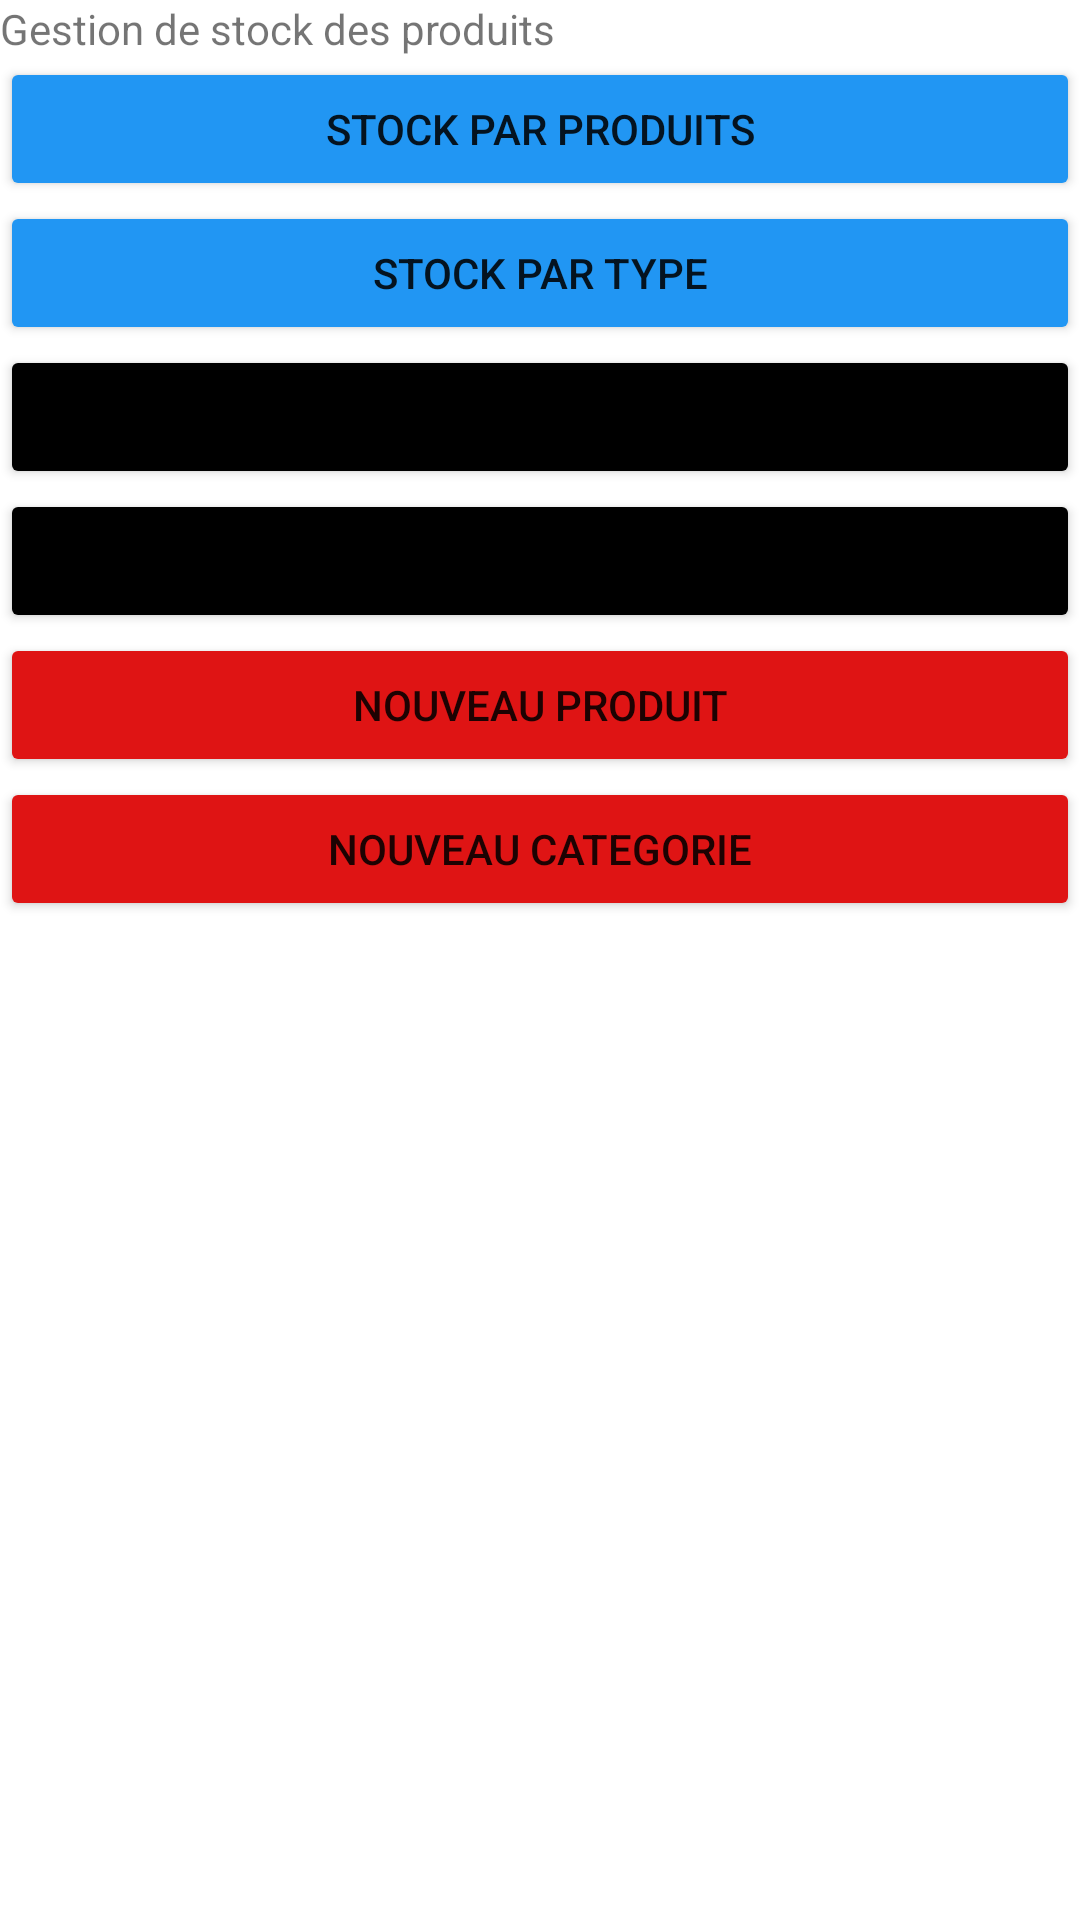

Android layout source for this screen:
<!-- AndroidManifest.xml: application theme Theme.Gestionstockproduit -->
<!-- res/layout/activity_main.xml -->
<?xml version="1.0" encoding="utf-8"?>
<LinearLayout xmlns:android="http://schemas.android.com/apk/res/android"
    xmlns:app="http://schemas.android.com/apk/res-auto"
    xmlns:tools="http://schemas.android.com/tools"
    android:layout_width="match_parent"
    android:layout_height="match_parent"
    android:orientation="vertical"
    tools:context=".MainActivity" >

    <TextView
        android:id="@+id/textView"
        android:layout_width="match_parent"
        android:layout_height="wrap_content"
        android:text="Gestion de stock des produits" />

    <Button
        android:id="@+id/button1"
        android:layout_width="match_parent"
        android:layout_height="wrap_content"
        android:text="Stock par produits"
        app:backgroundTint="#2196F3" />

    <Button
        android:id="@+id/button2"
        android:layout_width="match_parent"
        android:layout_height="wrap_content"
        android:text="Stock par type"
        app:backgroundTint="#2196F3" />

    <Button
        android:id="@+id/bonentree"
        android:layout_width="match_parent"
        android:layout_height="wrap_content"
        android:text="Bon d'entree"
        app:backgroundTint="#000000" />

    <Button
        android:id="@+id/bonsortie"
        android:layout_width="match_parent"
        android:layout_height="wrap_content"
        android:text="Bon de sortie"
        app:backgroundTint="#000000" />

    <Button
        android:id="@+id/nouveauproduit"
        android:layout_width="match_parent"
        android:layout_height="wrap_content"
        android:text="Nouveau produit"
        app:backgroundTint="#DF1414" />

    <Button
        android:id="@+id/nouveaucategorie"
        android:layout_width="match_parent"
        android:layout_height="wrap_content"
        android:text="Nouveau categorie"
        app:backgroundTint="#DF1414" />

</LinearLayout>
<!-- resources referenced by this layout -->
<resources>
  <style name="Theme.Gestionstockproduit" parent="Theme.MaterialComponents.DayNight.DarkActionBar">
          
          <item name="colorPrimary">@color/purple_500</item>
          <item name="colorPrimaryVariant">@color/purple_700</item>
          <item name="colorOnPrimary">@color/white</item>
          
          <item name="colorSecondary">@color/teal_200</item>
          <item name="colorSecondaryVariant">@color/teal_700</item>
          <item name="colorOnSecondary">@color/black</item>
          
          <item name="android:statusBarColor" tools:targetApi="l">?attr/colorPrimaryVariant</item>
          
      </style>
  <!-- not gathered from this repository: default colours our renderer supplied (Android Studio template values) -->
  <color name="purple_500">#FF6200EE</color>
  <color name="purple_700">#FF3700B3</color>
  <color name="teal_200">#FF03DAC5</color>
  <color name="teal_700">#FF018786</color>
  <color name="black">#FF000000</color>
  <color name="white">#FFFFFFFF</color>
</resources>
